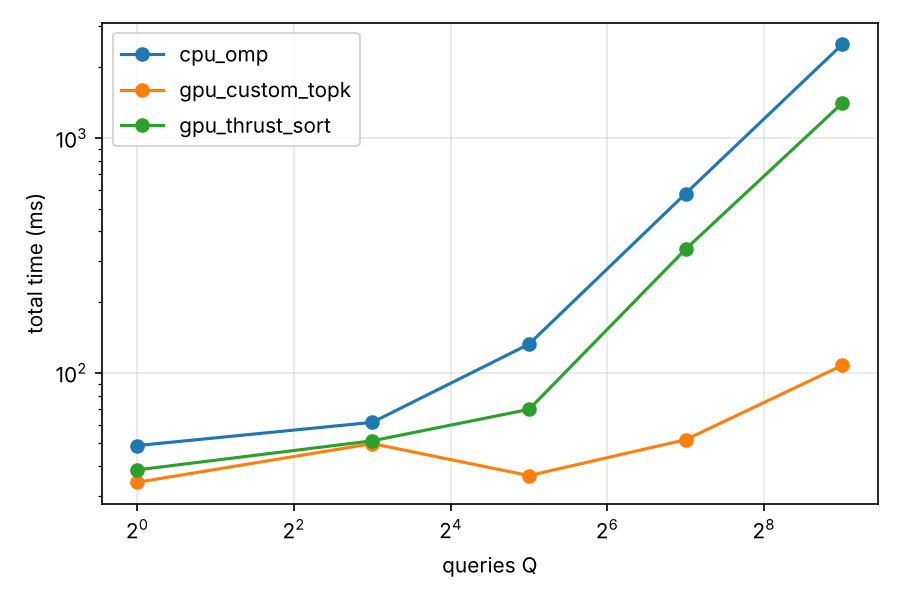

Source data for this figure (header and first rows):
impl, N, D, Q, K, h2d_ms, preprocess_ms, score_ms, topk_ms, d2h_ms, total_ms, recall, maxdiff, B
cpu_omp, 524288, 128, 1, 10, 0, 22.19, 26.8, 0, 0, 49, 1, 0, 0
gpu_custom_topk, 524288, 128, 1, 10, 28.75, 1.473, 3.733, 0.093, 0.137, 34.18, 1, 1.49e-07, 0
gpu_thrust_sort, 524288, 128, 1, 10, 29.56, 1.444, 4.064, 3.398, 0.146, 38.61, 1, 1.49e-07, 0
cpu_omp, 524288, 128, 8, 10, 0, 17.97, 43.56, 0, 0, 61.53, 1, 0, 0
gpu_custom_topk, 524288, 128, 8, 10, 41.11, 1.501, 6.345, 0.423, 0.577, 49.95, 1, 1.49e-07, 0
gpu_thrust_sort, 524288, 128, 8, 10, 36.59, 1.436, 3.904, 9.254, 0.146, 51.33, 1, 1.49e-07, 0
cpu_omp, 524288, 128, 32, 10, 0, 22.18, 110.3, 0, 0, 132.5, 1, 0, 0
gpu_custom_topk, 524288, 128, 32, 10, 29.6, 1.439, 4.275, 1.053, 0.129, 36.49, 1, 2.09e-07, 0
gpu_thrust_sort, 524288, 128, 32, 10, 28, 1.449, 7.133, 33.1, 0.179, 69.86, 1, 2.09e-07, 0
cpu_omp, 524288, 128, 128, 10, 0, 16.01, 564.4, 0, 0, 580.4, 1, 0, 0
gpu_custom_topk, 524288, 128, 128, 10, 31, 1.463, 16.52, 2.505, 0.405, 51.9, 1, 2.38e-07, 0
gpu_thrust_sort, 524288, 128, 128, 10, 24.87, 1.453, 32.23, 277.5, 0.111, 336.2, 1, 2.38e-07, 0
cpu_omp, 524288, 128, 512, 10, 0, 20.68, 2485, 0, 0, 2506, 1, 0, 0
gpu_custom_topk, 524288, 128, 512, 10, 27.29, 2.758, 69.78, 7.627, 0.172, 107.6, 1, 3.58e-07, 0
gpu_thrust_sort, 524288, 128, 512, 10, 27.35, 3.414, 105.9, 1272, 0.167, 1408, 1, 3.58e-07, 0
